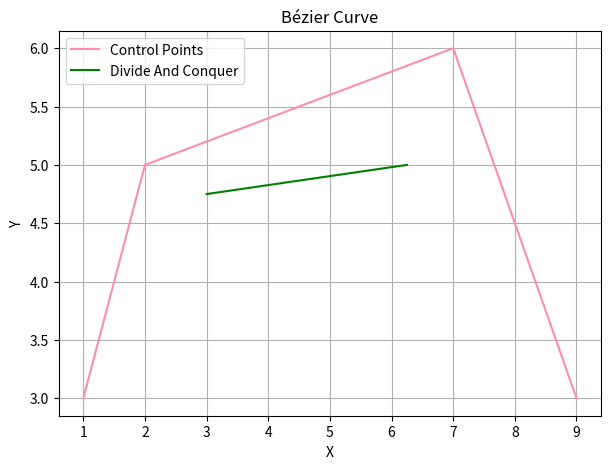

This chart was generated by the following Python code:
import matplotlib.pyplot as plt
import numpy as np
import time

# not finished

def linear_bezier(p0, p1, t):
    return ((1 - t) * p0[0] + t * p1[0], (1 - t) * p0[1] + t * p1[1])

def divide_conquer(p0, p1, control_points, iterations, current_iteration=0, t=0.5):
    print("DEBUG: --------------------\nControl points:", control_points)
    print("Iteration:", iterations)
    print("Current iteration:", current_iteration)

    if iterations == 0:
        return control_points
    else:
        new_control_points = []
        if len(control_points) == 2:
            new_control_points.append(linear_bezier(control_points[0], control_points[1], t))
            print("DEBUG: new control points:", new_control_points)
        elif len(control_points) > 2:
            for idx in range(1, len(control_points)):
                print("DEBUG: idx-1:", control_points[idx-1])
                print("DEBUG: idx:", control_points[idx])
                point = linear_bezier(control_points[idx-1], control_points[idx], t)
                print("DEBUG: point:", point)
                print("\n")
                new_control_points.append(point)
        elif len(control_points) == 1:
            control_points = [control_points[0], p0, p1]  
            new_control_points = control_points 
        control_points[:] = new_control_points 
        print("DEBUG: new control points:", control_points)
        return divide_conquer(p0, p1, control_points, iterations - 1, current_iteration + 1, t)

def data():
    control_points = [(1, 3), (2, 5), (7, 6), (9, 3)]
    iterations = 1
    algorithm = 'dac'
    return control_points, iterations, algorithm

def main():
    control_points, iterations, algorithm = data()
    
    plt.figure(figsize=(7, 5))
    plt.title('Bézier Curve')
    plt.xlabel('X')
    plt.ylabel('Y')
    plt.grid(True)
    control_x = [point[0] for point in control_points]
    control_y = [point[1] for point in control_points]
    plt.plot(control_x, control_y, color='#FC8EAC', linestyle='-', label='Control Points')

    start_time = time.time() 

    if algorithm == 'bf':
        bezier = brute_force(control_points, iterations)
        end_time = time.time()

        for points in bezier:
            plt.plot(points[0], points[1], 'ko')

        bezier.extend([control_points[0], control_points[-1]])
        sorted_bezier = sorted(bezier, key=lambda point: point[0])

        plt.plot(*zip(*sorted_bezier), color='g', label='Brute Force')
    elif algorithm == 'dac':
        bezier = divide_conquer(control_points[0], control_points[-1], control_points, iterations + 1)
        print("bezier:" , bezier)
        sorted_bezier = sorted(bezier, key=lambda point: point[0])
        print(sorted_bezier)

        plt.plot(*zip(*sorted_bezier), color='g', label='Divide And Conquer')
    else:
        print("Invalid algorithm choice. Please enter 'bf' or 'dac'.")

    plt.legend()
    plt.grid(True)
    plt.show()

main()